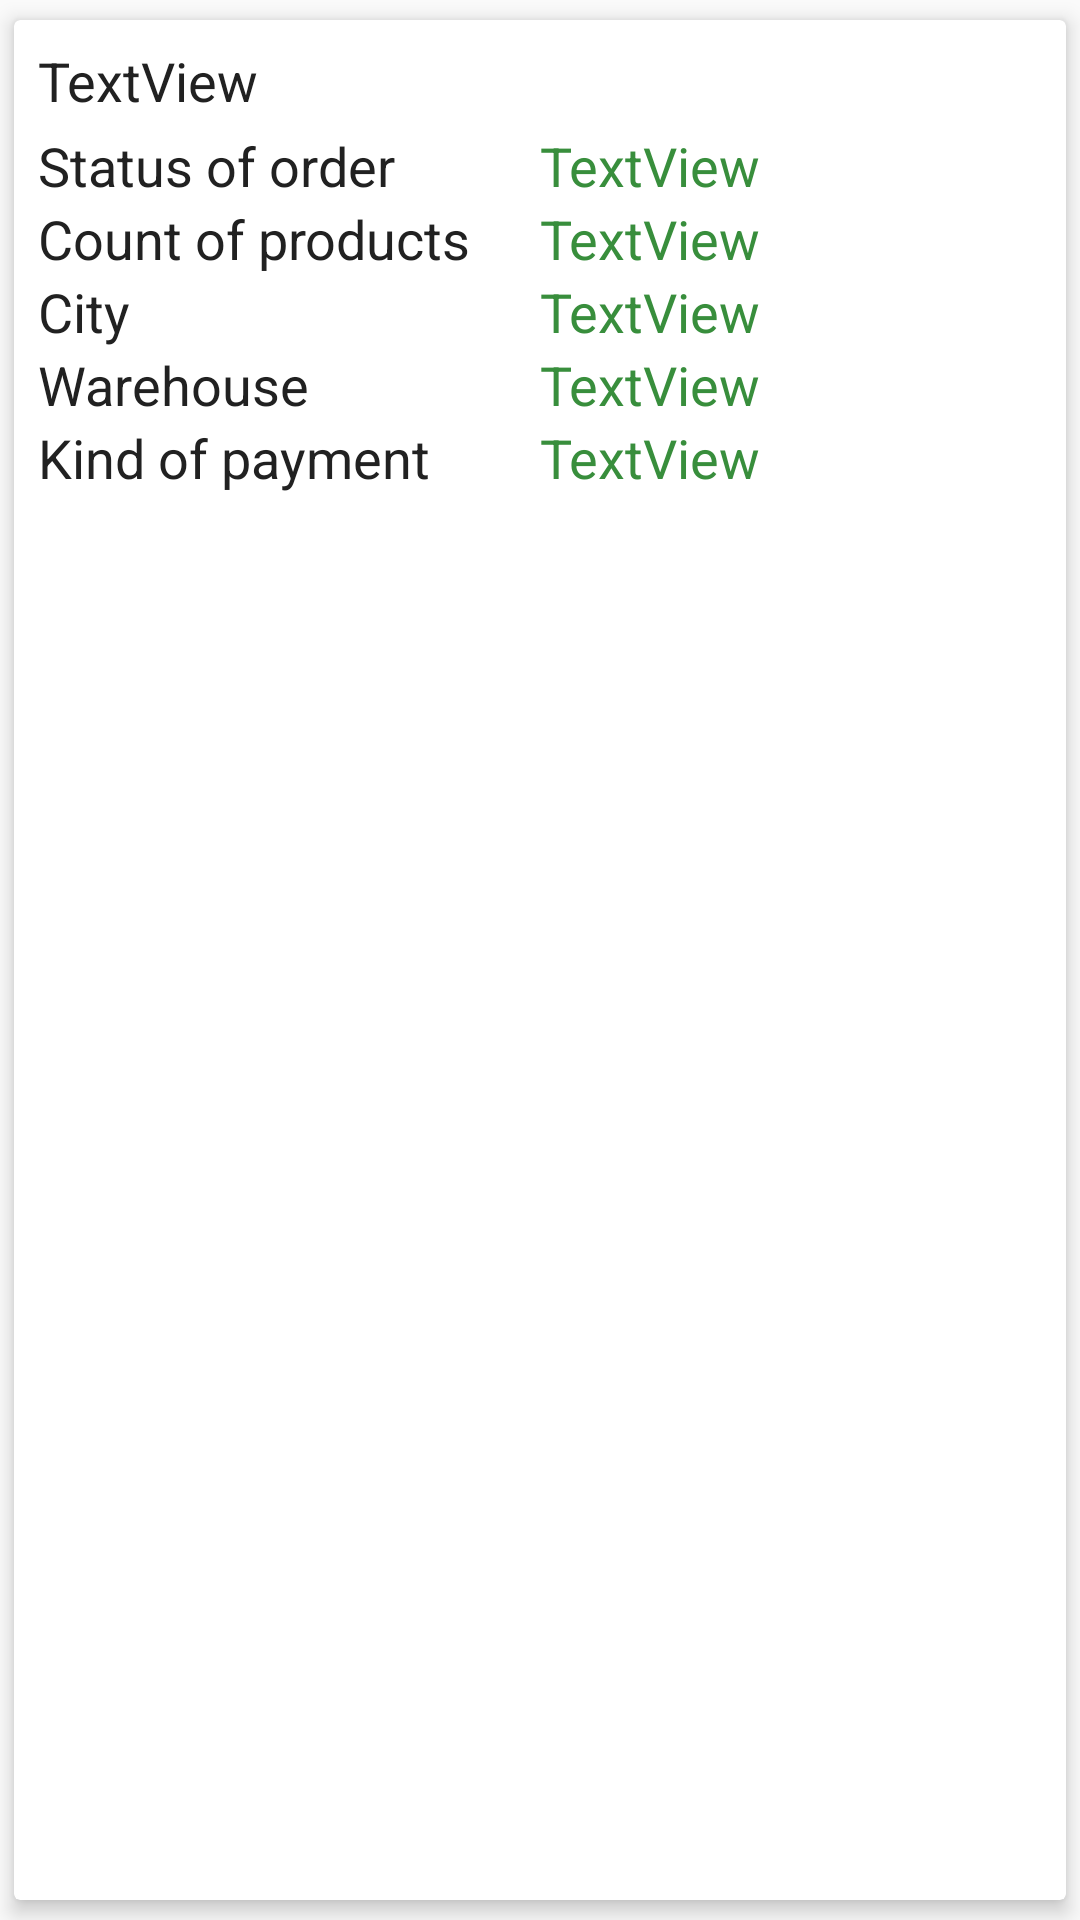

Layout XML and referenced resources for this Android screen:
<!-- AndroidManifest.xml: application theme AppTheme -->
<!-- res/layout/order_item.xml -->
<?xml version="1.0" encoding="utf-8"?>
<android.support.v7.widget.CardView xmlns:android="http://schemas.android.com/apk/res/android"
    xmlns:app="http://schemas.android.com/apk/res-auto"
    android:orientation="vertical"
    android:layout_width="match_parent"
    android:layout_height="wrap_content"
    android:layout_margin="1dp"
    android:padding="2dp"
    app:cardUseCompatPadding="true"
    app:cardElevation="4dp"
    app:cardCornerRadius="2dp">

    <RelativeLayout
        android:layout_width="match_parent"
        android:layout_height="wrap_content">

        <TextView
            android:id="@+id/dateOfOrder"
            android:layout_width="wrap_content"
            android:layout_height="wrap_content"
            android:layout_marginBottom="4dp"
            android:layout_marginLeft="8dp"
            android:layout_marginTop="8dp"
            android:text="TextView"
            android:textColor="@color/primary_text"
            android:textSize="18sp" />

        <LinearLayout
            android:id="@+id/linearLayout2"
            android:layout_width="match_parent"
            android:layout_height="wrap_content"
            android:layout_alignParentLeft="true"
            android:layout_alignParentStart="true"
            android:layout_below="@+id/dateOfOrder"
            android:layout_marginLeft="8dp"
            android:layout_marginRight="8dp"
            android:orientation="horizontal">

            <TextView
                android:id="@+id/textView6"
                android:layout_width="match_parent"
                android:layout_height="wrap_content"
                android:layout_alignLeft="@+id/dateOfOrder"
                android:layout_alignStart="@+id/dateOfOrder"
                android:layout_below="@+id/dateOfOrder"
                android:layout_weight="1"
                android:text="@string/status_of_order"
                android:textColor="@color/primary_text"
                android:textSize="18sp" />

            <TextView
                android:id="@+id/statusOfOrder"
                android:layout_width="match_parent"
                android:layout_height="wrap_content"
                android:layout_alignLeft="@+id/textView6"
                android:layout_alignStart="@+id/textView6"
                android:layout_below="@+id/textView6"
                android:layout_weight="1"
                android:text="TextView"
                android:textColor="@color/primary_dark"
                android:textSize="18sp" />
        </LinearLayout>

        <LinearLayout
            android:id="@+id/linearLayout3"
            android:layout_width="match_parent"
            android:layout_height="wrap_content"
            android:layout_alignParentLeft="true"
            android:layout_alignParentStart="true"
            android:layout_below="@+id/linearLayout2"
            android:layout_marginLeft="8dp"
            android:layout_marginRight="8dp"
            android:orientation="horizontal">

            <TextView
                android:id="@+id/textView7"
                android:layout_width="match_parent"
                android:layout_height="wrap_content"
                android:layout_alignLeft="@+id/statusOfOrder"
                android:layout_alignStart="@+id/statusOfOrder"
                android:layout_below="@+id/statusOfOrder"
                android:layout_weight="1"
                android:text="@string/count_of_products"
                android:textColor="@color/primary_text"
                android:textSize="18sp" />

            <TextView
                android:id="@+id/countOfProducts"
                android:layout_width="match_parent"
                android:layout_height="wrap_content"
                android:layout_alignLeft="@+id/textView7"
                android:layout_alignStart="@+id/textView7"
                android:layout_below="@+id/textView7"
                android:layout_weight="1"
                android:text="TextView"
                android:textColor="@color/primary_dark"
                android:textSize="18sp" />
        </LinearLayout>

        <LinearLayout
            android:id="@+id/linearLayout4"
            android:layout_width="match_parent"
            android:layout_height="wrap_content"
            android:layout_alignParentLeft="true"
            android:layout_alignParentStart="true"
            android:layout_below="@+id/linearLayout3"
            android:layout_marginLeft="8dp"
            android:layout_marginRight="8dp"
            android:orientation="horizontal">

            <TextView
                android:id="@+id/textView2"
                android:layout_width="match_parent"
                android:layout_height="wrap_content"
                android:layout_alignLeft="@+id/countOfProducts"
                android:layout_alignStart="@+id/countOfProducts"
                android:layout_below="@+id/countOfProducts"
                android:layout_weight="1"
                android:text="@string/city"
                android:textColor="@color/primary_text"
                android:textSize="18sp" />

            <TextView
                android:id="@+id/city"
                android:layout_width="match_parent"
                android:layout_height="wrap_content"
                android:layout_alignLeft="@+id/textView5"
                android:layout_alignStart="@+id/textView5"
                android:layout_below="@+id/textView2"
                android:layout_weight="1"
                android:text="TextView"
                android:textColor="@color/primary_dark"
                android:textSize="18sp" />
        </LinearLayout>

        <LinearLayout
            android:id="@+id/linearLayout5"
            android:layout_width="match_parent"
            android:layout_height="wrap_content"
            android:layout_alignParentLeft="true"
            android:layout_alignParentStart="true"
            android:layout_below="@+id/linearLayout4"
            android:layout_marginLeft="8dp"
            android:layout_marginRight="8dp"
            android:orientation="horizontal">

            <TextView
                android:id="@+id/textView5"
                android:layout_width="match_parent"
                android:layout_height="wrap_content"
                android:layout_alignLeft="@+id/textView2"
                android:layout_alignStart="@+id/textView2"
                android:layout_below="@+id/city"
                android:layout_weight="1"
                android:text="@string/warehouse"
                android:textColor="@color/primary_text"
                android:textSize="18sp" />

            <TextView
                android:id="@+id/warehouse"
                android:layout_width="match_parent"
                android:layout_height="wrap_content"
                android:layout_alignLeft="@+id/textView5"
                android:layout_alignStart="@+id/textView5"
                android:layout_below="@+id/textView5"
                android:layout_weight="1"
                android:text="TextView"
                android:textColor="@color/primary_dark"
                android:textSize="18sp" />
        </LinearLayout>

        <LinearLayout
            android:layout_width="match_parent"
            android:layout_height="wrap_content"
            android:layout_alignParentLeft="true"
            android:layout_alignParentStart="true"
            android:layout_below="@+id/linearLayout5"
            android:layout_marginLeft="8dp"
            android:layout_marginRight="8dp"
            android:layout_marginBottom="8dp"
            android:orientation="horizontal">

            <TextView
                android:id="@+id/textView9"
                android:layout_width="match_parent"
                android:layout_height="wrap_content"
                android:layout_alignLeft="@+id/warehouse"
                android:layout_alignStart="@+id/warehouse"
                android:layout_below="@+id/warehouse"
                android:layout_weight="1"
                android:text="@string/kind_of_payment"
                android:textColor="@color/primary_text"
                android:textSize="18sp" />

            <TextView
                android:id="@+id/payment_kind"
                android:layout_width="match_parent"
                android:layout_height="wrap_content"
                android:layout_alignLeft="@+id/textView9"
                android:layout_alignStart="@+id/textView9"
                android:layout_below="@+id/textView9"
                android:layout_weight="1"
                android:text="TextView"
                android:textColor="@color/primary_dark"
                android:textSize="18sp" />
        </LinearLayout>


    </RelativeLayout>
</android.support.v7.widget.CardView>
<!-- resources referenced by this layout -->
<resources>
  <color name="primary_dark">#388E3C</color>
  <color name="primary_text">#212121</color>
  <string name="city">City</string>
  <string name="count_of_products">Count of products</string>
  <string name="kind_of_payment">Kind of payment</string>
  <string name="status_of_order">Status of order</string>
  <string name="warehouse">Warehouse</string>
  <style name="AppTheme" parent="Theme.AppCompat.Light.DarkActionBar">
          
          <item name="colorPrimary">@color/primary</item>
          <item name="colorPrimaryDark">@color/primary_dark</item>
          <item name="colorAccent">@color/accent</item>
      </style>
  <color name="primary">#4CAF50</color>
  <color name="accent">#CDDC39</color>
</resources>
